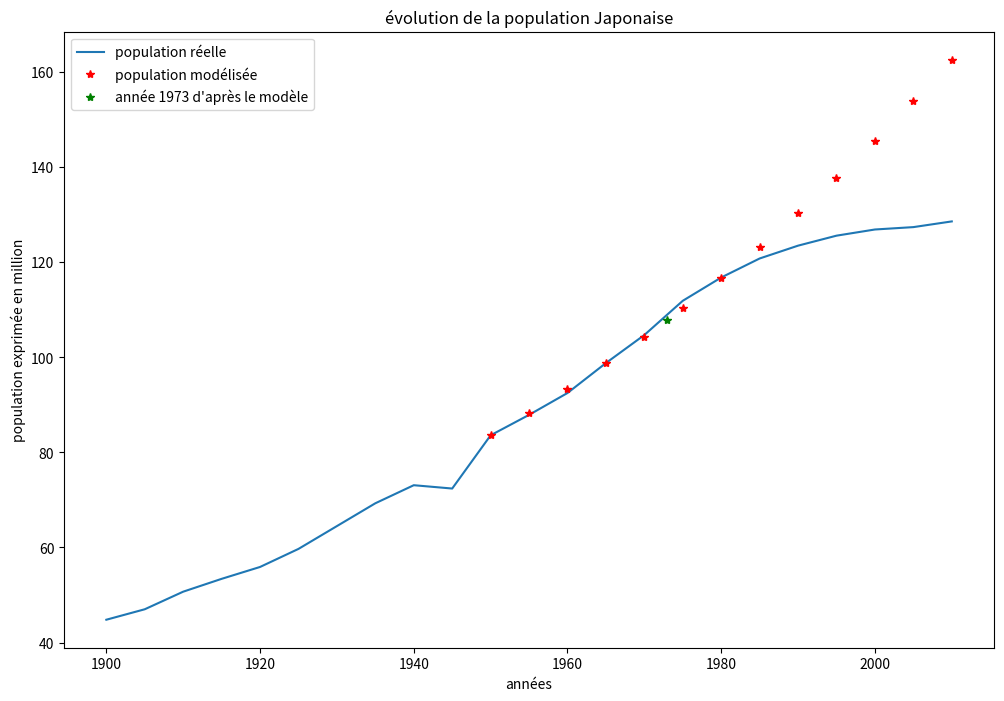

Python code for this plot:
#!/usr/bin/env python3
# -*- coding: utf-8 -*-
"""
Created on Wed May 25 15:20:55 2022

[redacted]
"""

import matplotlib.pyplot as plt

annees = [1900+i for i in range(0,111,5)]
vraies_donnees = [44.8 ,47 ,50.7, 53.4 ,55.9 ,59.7 ,64.5, 69.3, 73.1, 72.4 ,83.6, 87.9,92.5, 98.8, 104.7, 111.9, 116.8, 120.8, 123.5, 125.6, 126.9, 127.4, 128.6]


# le modèle
annees_modele = [1900+i for i in range(50,111,5)]
v50 = 83.6
q = 1.011151
v_modele = [v50*q**(i-50) for i in range(50,111,5)]

v73 = v50*q**(73-50)

##############
# le graphique
##############

# les dimensions du graphique
plt.figure(1, figsize=(12, 8))

# la courbe de l'évolution de la population réelle
plt.plot(annees, vraies_donnees, label="population réelle")

# la courbe du modèle géométrique à partir de 1950
plt.plot(annees_modele, v_modele, 'r*', label="population modélisée")

# l'année 1973 d'après le modèle
plt.plot(1973, v73, 'g*', label="année 1973 d'après le modèle")

# les titres
plt.xlabel('années')
plt.ylabel('population exprimée en million')
plt.title("évolution de la population Japonaise")
plt.legend()

# on trace le graphique
plt.plot()

# on enregistre le résultat sous la forme d'une image
plt.savefig("population_japon.png")

